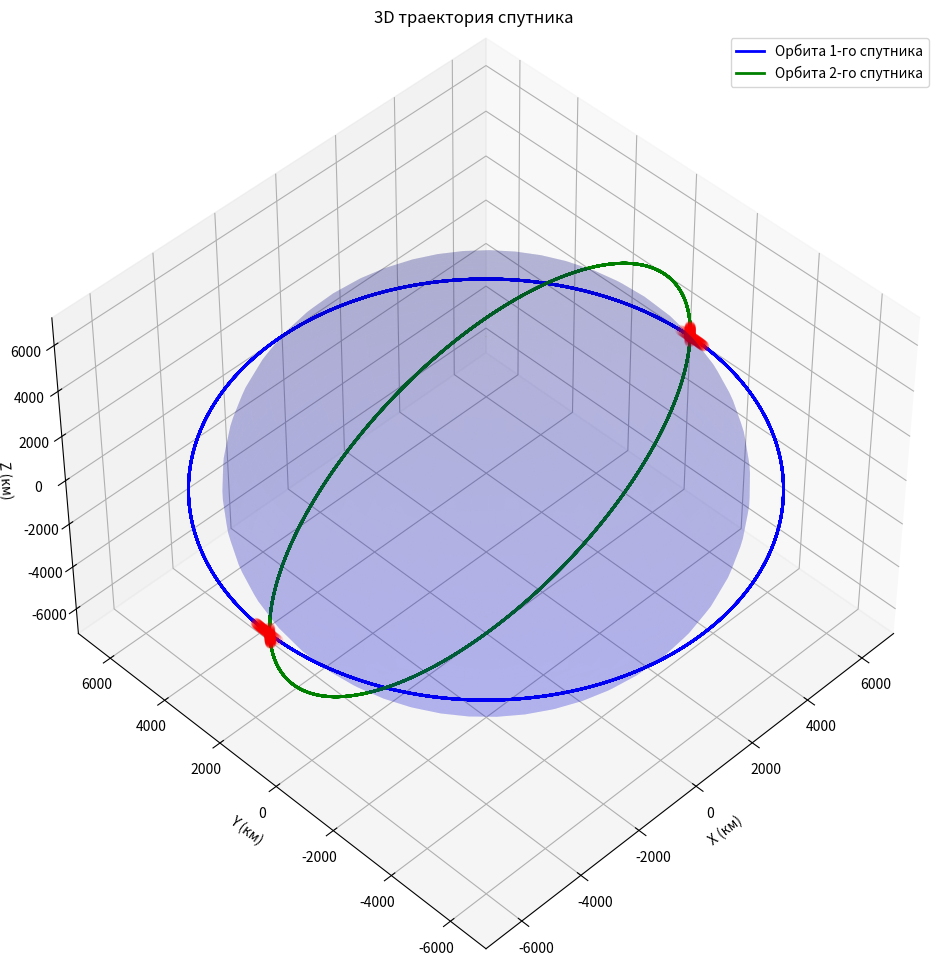
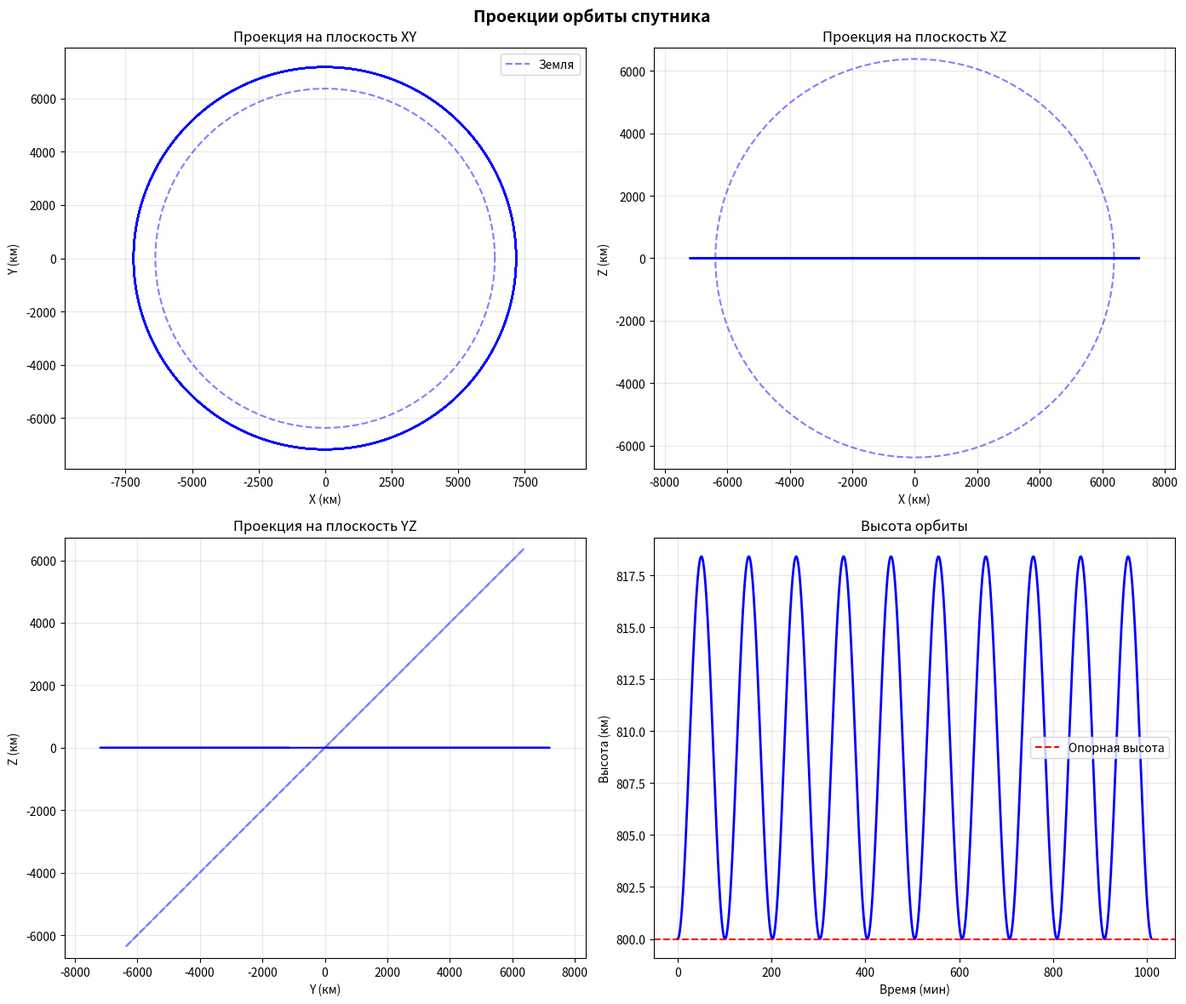
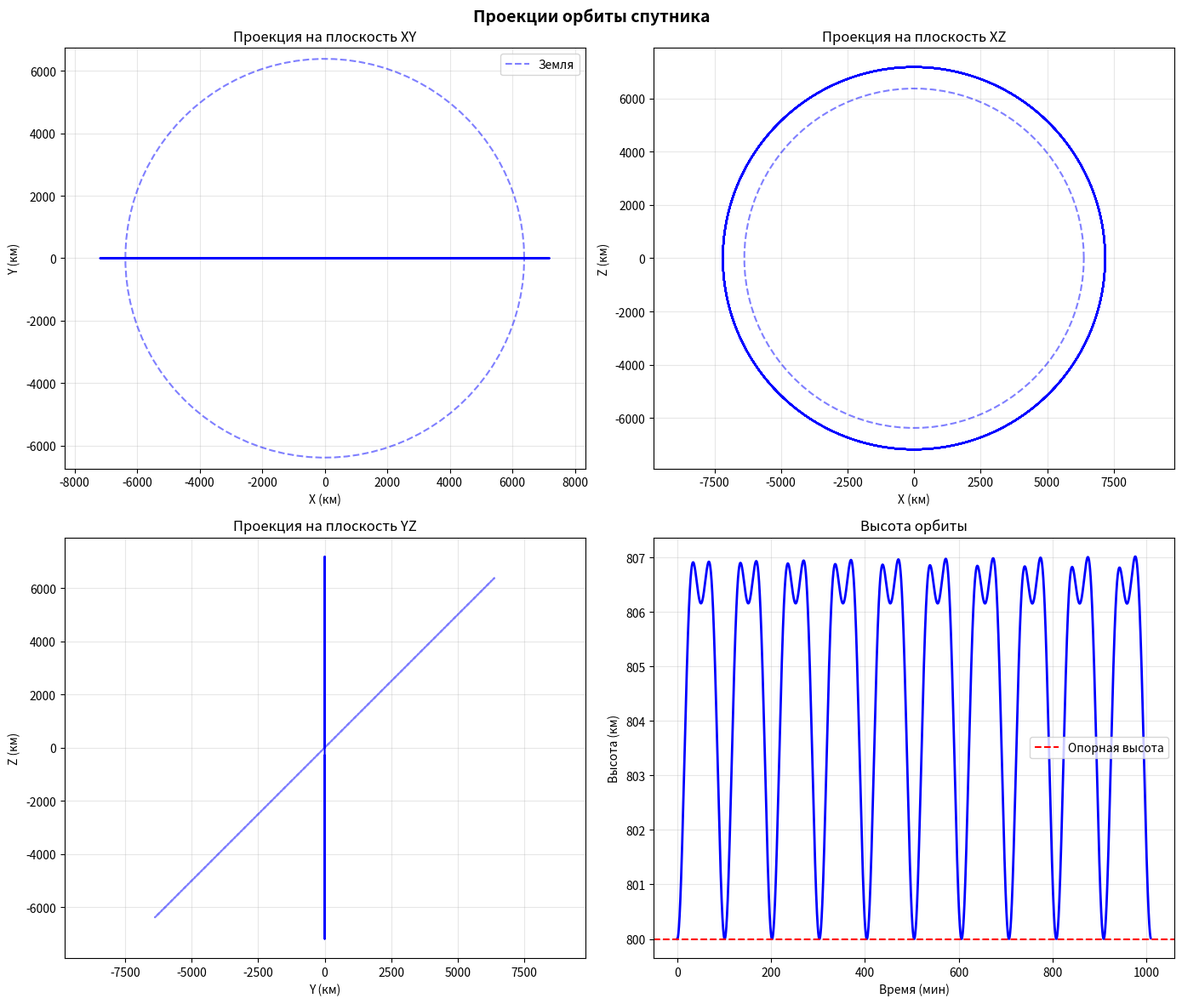
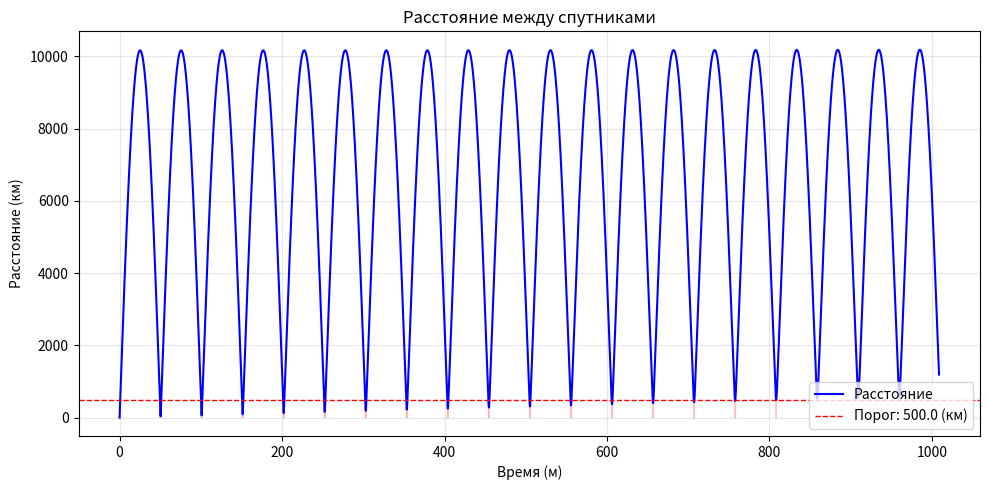

Write the Python code that produced these figures, in order.
import numpy as np
from scipy.integrate import solve_ivp
import matplotlib.pyplot as plt

# Глобальные переменные
mu = 3.986004418e14 # Гравитационный параметр Земли (м^3/с^2)
R = 6378137 # Экваториальный радиус Земли (м)
J2 = 1.08263e-3 # Вторая зональная гармоника геопотенциала

# Параметры модели
m = 500 # Масса спутника (кг)
T = 5e-3 # Тяга двигателя (Н)

# Вспомогательные переменные
aT = T/m
c = 1.5*J2*mu*R**2

# Критическая дистанция (м)
critical_distance = 500000
# Параметр решателя (с)
max_step=10


def satellite_model(t, X, U=None):
    """
    Функция правых частей модели спутника
    
    Параметры:
    t: float - время
    X: array - вектор состояния [x, y, z, Vx, Vy, Vz]
    U: array - управление [ux, uy, uz] (нормированное)
    
    Возвращаемое значение:
    dX/dt: array - производная вектора состояния
    """

    # Распаковка вектора состояния
    x, y, z, Vx, Vy, Vz = X
    # Распаковка весов управляющего вектора
    if U is None:
        ux, uy, uz = 0, 0, 0
    ux, uy, uz = U
    
    r = np.sqrt(x*x+y*y+z*z) # Модуль радиус-вектора
    r2 = r**2
    r3 = r**3
    r5 = r**5

    if r < 1:
        return np.zeros(6)
    
    # Гравитационное ускорение
    ax_grav = -mu * x / r3
    ay_grav = -mu * y / r3
    az_grav = -mu * z / r3

    # Ускорение от второй зональной гармоники
    ax_j2 = c/r5 * x * (1 - 5*z*z/r2)
    ay_j2 = c/r5 * y * (1 - 5*z*z/r2)
    az_j2 = c/r5 * z * (3 - 5*z*z/r2)

    # Ускорение от тягового двигателя
    ax_thrust = aT * ux
    ay_thrust = aT * uy
    az_thrust = aT * uz
    
    # Суммарное ускорение
    ax = ax_grav + ax_j2 + ax_thrust
    ay = ay_grav + ay_j2 + ay_thrust
    az = az_grav + az_j2 + az_thrust

    return np.array([Vx, Vy, Vz, ax, ay, az])

def propagate_orbit(X0, t_span, U=None, method='DOP853', rtol=1e-10, atol=1e-13):
    """
    Функция расчета орбиты спутника

    Параметры:
    X0: array - вектор состояния [x, y, z, Vx, Vy, Vz]
    t_span: tuple - интервал времени моделирования (t_start, t_end)
    U: array - управление [ux, uy, uz] (нормированное)
    method: str - метод интегрирования (по умолчанию Рунге-Кутта 8-го порядка)
    rtol: float - относительная точность
    atol: float - абсолютная точность
    max_step: float - максимальный шаг интегрирования (сек)

    Возвращаемое значение:
    solution: OdeSolution - решение на интервале
    """

    def satellite_dynamics(t, X):
        if U is None:
            U_local = [0, 0, 0]
        else:
            U_local = U(t)
            # Нормировка управления
            norm_U = np.sqrt(U_local[0]**2 + U_local[1]**2 + U_local[2]**2)
            if norm_U > 0:
                U_local = [u / norm_U for u in U_local]
        
        return satellite_model(t, X, U_local)

    # Решение системы ДУ (расчет траектории)
    sol = solve_ivp(
        satellite_dynamics,
        t_span,
        X0,
        method=method,
        rtol=rtol,
        atol=atol,
        max_step=max_step,
        dense_output=True  # Флаг разрешает интерполяцию в любой момент времени
    )

    return sol

def satellite_distance(pos_s1, pos_s2, critical_distance=None, print_info=False):
    """
    Функция вычисления евклидова расстояния между двумя спутниками
    
    Параметры:
    pos1: array - координаты первого спутника [x, y, z]
    pos2: array - координаты второго спутника [x, y, z]
    critical_distance: float - допустимое значение опасного сближения
    print_info: bool - флаг, отвечающий за вывод дополнительной информации
    
    Возвращает:
    tuple: (distance, close_approaches)
        distance: array - расстояние между объектами
        close_approaches: list - список словарей с параметрами опасных сближений
        Каждый словарь содержит:2
            - 'start_idx': int - индекс начала сближения
            - 'end_idx': int - индекс конца сближения
            - 'start_time': float - время начала сближения
            - 'end_time': float - время конца сближения
            - 'min_distance': float - минимальное расстояние на интервале
            - 'min_distance_idx': int - индекс минимального расстояния
            - 'distances': array - массив расстояний на интервале
    """
    x_s1, y_s1, z_s1 = pos_s1
    x_s2, y_s2, z_s2 = pos_s2
    
    distance = np.sqrt((x_s2 - x_s1)**2 + (y_s2 - y_s1)**2 + (z_s2 - z_s1)**2)
    
    # Словарь опасных сближений
    dangerous_approaches = []
    
    # Если задан порог, ищем опасные сближения
    if critical_distance is not None:
        # Находим индексы, где расстояние меньше порога
        dangerous = distance < critical_distance
        
        if np.any(dangerous):
            # Находим границы интервалов опасного сближения
            diff = np.diff(np.concatenate(([0], dangerous.astype(int), [0])))
            starts = np.where(diff == 1)[0]
            ends = np.where(diff == -1)[0]
            
            # Для каждого интервала собираем параметры
            for start_idx, end_idx in zip(starts, ends):
                
                # Пропускаем интервал в начальный момент времени
                # (момент вывода спутников на орбиту)
                if (start_idx == 0):
                    continue
                
                # Индексы конца интервала корректируем (diff добавлял 1)
                end_idx = end_idx - 1
                
                # Находим минимальное расстояние на интервале
                interval_distances = distance[start_idx:end_idx+1]
                min_dist_idx_rel = np.argmin(interval_distances)
                min_dist_idx = start_idx + min_dist_idx_rel
                
                dangerous_approaches.append({
                    'start_idx': start_idx,
                    'end_idx': end_idx,
                    'min_distance': interval_distances[min_dist_idx_rel],
                    'min_distance_idx': min_dist_idx,
                    'distances': interval_distances.copy()
                })
            
            if print_info:
                # Выводим информацию о найденных опасных сближениях
                print(f'Найдено опасных сближений: {len(dangerous_approaches)}')
                print('##################################################')                
                for i, approach in enumerate(dangerous_approaches):
                    print(f'Сближение {i+1}:')
                    print(f'\tМинимальное расстояние: {approach["min_distance"]:.2f} (км)')
                    print(f'\tИнтервал: ({approach["start_idx"] / 60 * max_step:.2f} - {approach["end_idx"] / 60 * max_step:.2f}) (мин)')
                print('##################################################')
                
    
    return distance, dangerous_approaches

def plot_orbit_3d(sol_s1, sol_s2, show_earth=True):
    """
    Построение 3D графика орбиты
    """
    fig = plt.figure(figsize=(12, 12))
    ax = fig.add_subplot(111, projection='3d')
    # Поворачиваем оси
    ax.view_init(elev=45, azim=-135)
    
    # Координаты центра масс 1-го спутника
    x_s1 = sol_s1.y[0] / 1000  # Переводим в км.
    y_s1 = sol_s1.y[1] / 1000
    z_s1 = sol_s1.y[2] / 1000
    
    # Координаты центра масс 2-го спутника
    x_s2 = sol_s2.y[0] / 1000  # Переводим в км.
    y_s2 = sol_s2.y[1] / 1000
    z_s2 = sol_s2.y[2] / 1000
    
    # Дистанции
    
    # Расстояния между спутниками    
    distance, close_approaches = satellite_distance(
        [x_s1, y_s1, z_s1],
        [x_s2, y_s2, z_s2],
        critical_distance / 1000,
        False
        )
    
    # Индексы критических состояний
    critical_indexses = distance <= critical_distance / 1000
    # Критические координаты первого спутника
    x_s1_critical = x_s1[critical_indexses]
    y_s1_critical = y_s1[critical_indexses]
    z_s1_critical = z_s1[critical_indexses]
    
    x_s2_critical = x_s2[critical_indexses]
    y_s2_critical = y_s2[critical_indexses]
    z_s2_critical = z_s2[critical_indexses]
    
    # Строим орбиту 1-го спутника
    ax.plot(x_s1, y_s1, z_s1, 'b-', linewidth=2, label='Орбита 1-го спутника')
    # Строим орбиту 2-го спутника
    ax.plot(x_s2, y_s2, z_s2, 'g-', linewidth=2, label='Орбита 2-го спутника')
    
    # Отмечаем критические точки 1-го спутника
    ax.scatter([x_s1_critical], [y_s1_critical], [z_s1_critical], color='red', s=50, marker='o', alpha=0.1)
    # Отмечаем критические точки 2-го спутника
    ax.scatter([x_s2_critical], [y_s2_critical], [z_s2_critical], color='red', s=50, marker='o', alpha=0.1)
    
    # Добавляем Землю (сфера)
    if show_earth:
        # Создаем сферу для Земли
        u = np.linspace(0, 2 * np.pi, 50)
        v = np.linspace(0, np.pi, 50)
        x_earth = (R / 1000) * np.outer(np.cos(u), np.sin(v))
        y_earth = (R / 1000) * np.outer(np.sin(u), np.sin(v))
        z_earth = (R / 1000) * np.outer(np.ones(np.size(u)), np.cos(v))
        
        ax.plot_surface(x_earth, y_earth, z_earth, color='blue', alpha=0.15)
    
    # Настройка графика
    max_range = max(np.max(x_s1) - np.min(x_s1), 
                   np.max(y_s1) - np.min(y_s1), 
                   np.max(z_s1) - np.min(z_s1)) / 2
    mid_x = (np.max(x_s1) + np.min(x_s1)) / 2
    mid_y = (np.max(y_s1) + np.min(y_s1)) / 2
    mid_z = (np.max(z_s1) + np.min(z_s1)) / 2
    
    ax.set_xlim(mid_x - max_range, mid_x + max_range)
    ax.set_ylim(mid_y - max_range, mid_y + max_range)
    ax.set_zlim(mid_z - max_range, mid_z + max_range)
    
    ax.set_xlabel('X (км)')
    ax.set_ylabel('Y (км)')
    ax.set_zlabel('Z (км)')
    ax.set_title('3D траектория спутника')
    ax.legend()
    ax.grid(True, alpha=0.3)
    
    return fig

def plot_orbit_projections(sol):
    """
    Построение проекций орбиты на координатные плоскости
    """
    fig, axes = plt.subplots(2, 2, figsize=(14, 12))
    
    # Извлекаем координаты
    x = sol.y[0] / 1000  # (км)
    y = sol.y[1] / 1000
    z = sol.y[2] / 1000
    t = sol.t / 60  # время в минутах
    
    # Проекция на XY
    ax = axes[0, 0]
    ax.plot(x, y, 'b-', linewidth=1.5)
    
    # Добавляем окружность Земли
    theta = np.linspace(0, 2*np.pi, 100)
    x_earth = (R / 1000) * np.cos(theta)
    y_earth = (R / 1000) * np.sin(theta)
    ax.plot(x_earth, y_earth, 'b--', alpha=0.5, label='Земля')
    
    ax.set_xlabel('X (км)')
    ax.set_ylabel('Y (км)')
    ax.set_title('Проекция на плоскость XY')
    ax.legend()
    ax.grid(True, alpha=0.3)
    ax.axis('equal')
    
    # Проекция на XZ
    ax = axes[0, 1]
    ax.plot(x, z, 'b-', linewidth=1.5)
    
    # Добавляем Землю
    x_earth = (R / 1000) * np.cos(theta)
    z_earth = (R / 1000) * np.sin(theta)
    ax.plot(x_earth, z_earth, 'b--', alpha=0.5)
    
    ax.set_xlabel('X (км)')
    ax.set_ylabel('Z (км)')
    ax.set_title('Проекция на плоскость XZ')
    ax.grid(True, alpha=0.3)
    ax.axis('equal')
    
    # Проекция на YZ
    ax = axes[1, 0]
    ax.plot(y, z, 'b-', linewidth=1.5)
    
    # Добавляем Землю
    ax.plot(y_earth, z_earth, 'b--', alpha=0.5)
    
    ax.set_xlabel('Y (км)')
    ax.set_ylabel('Z (км)')
    ax.set_title('Проекция на плоскость YZ')
    ax.grid(True, alpha=0.3)
    ax.axis('equal')
    
    # Высота орбиты как функция времени
    ax = axes[1, 1]
    r = np.sqrt(x**2 + y**2 + z**2)  # Радиус (км)
    height = r - R/1000  # Высота над поверхностью (км)
    
    ax.plot(t, height, 'b-', linewidth=2)
    ax.axhline(y=800, color='r', linestyle='--', label='Опорная высота')
    ax.set_xlabel('Время (мин)')
    ax.set_ylabel('Высота (км)')
    ax.set_title('Высота орбиты')
    ax.legend()
    ax.grid(True, alpha=0.3)
    
    plt.suptitle('Проекции орбиты спутника', fontsize=14, fontweight='bold')
    plt.tight_layout()
    
    return fig

def plot_distance(t_span, distance, threshold=None):
    """
    Функция отрисовки расстояния между спутниками
    
    Параметры:
    t_span: array - массив временных отсчетов
    distance: array - массив расстояний
    threshold: float - пороговое значение (опасная дистанция)
    """
    
    # Создание фигуры
    fig, ax = plt.subplots(figsize=(10, 5))
    
    # Переводим в минуты
    t = t_span / 60
    
    # Основной график
    ax.plot(t, distance, 'b-', linewidth=1.5, label='Расстояние')
    
    # Опасная зона
    if threshold is not None:
        ax.axhline(y=threshold, color='r', linestyle='--',  linewidth=1, label=f'Порог: {threshold} (км)')
        
        dangerous = distance < threshold
        if np.any(dangerous):
            ax.fill_between(t, 0, distance, where=dangerous, color='red', alpha=0.2)
    
    # Настройки
    ax.set_xlabel('Время (м)')
    ax.set_ylabel('Расстояние (км)')
    ax.set_title('Расстояние между спутниками')
    ax.grid(True, alpha=0.3)
    ax.legend()
    
    plt.tight_layout()    
    
    return fig


if __name__ == "__main__":
    # Начальные условия для круговой орбиты
    h = 800e3  # Высота орбиты (м)
    r0 = R + h  # Радиус орбиты относительно начала отсчета (м)
    V0 = np.sqrt(mu / r0)  # Начальная скорость на круговой орбите

    # Начальные условия
    X0_s1 = np.array([r0, 0, 0, 0, V0, 0]) # 1-й спутник
    X0_s2 = np.array([r0, 0, 0, 0, 0, V0]) # 2-й спутник
    
    # Временной интервал для модели (10 витков ~ 90000 сек для низкой орбиты)
    t_span = (0, 10 * 2 * np.pi * np.sqrt(r0**3 / mu))

    # Собственное движение (без управления)
    sol_no_thrust_s1 = propagate_orbit(X0_s1, t_span)
    sol_no_thrust_s2 = propagate_orbit(X0_s2, t_span)
    print('##################################################')
    print(f'РЕЗУЛЬТАТЫ МОДЕЛИРОВАНИЯ – СОБСТВЕННОЕ ДВИЖЕНИЕ')
    print('##################################################')
    print(f'Точек интегрирования (без упр.): {len(sol_no_thrust_s1.t)}')

    print(f'Высота орбиты: {h/1000:.0f} (км)')
    print(f'Радиус орбиты: {r0/1000:.0f} (км)')
    print(f'Начальная скорость: {V0:.0f} (м/с)')
    print(f'Период обращения: {2*np.pi*np.sqrt(r0**3 / mu)/60:.1f} (мин)')
    print(f'Время моделирования: {t_span[1]/60:.1f} (мин)')
    # Расстояния между спутниками    
    distance, close_approaches = satellite_distance(
        [sol_no_thrust_s1.y[0] / 1000, sol_no_thrust_s1.y[1] / 1000, sol_no_thrust_s1.y[2] / 1000],
        [sol_no_thrust_s2.y[0] / 1000, sol_no_thrust_s2.y[1] / 1000, sol_no_thrust_s2.y[2] / 1000],
        critical_distance / 1000,
        True
        )
    
    # 3D орбита
    fig1 = plot_orbit_3d(sol_no_thrust_s1, sol_no_thrust_s2)
    
    # Проекции орбиты
    fig2 = plot_orbit_projections(sol_no_thrust_s1)
    fig3 = plot_orbit_projections(sol_no_thrust_s2)
    
    t_span = sol_no_thrust_s1.t
    fig4 = plot_distance(t_span, distance, critical_distance / 1000)
    
    # Показываем все графики
    plt.show()
